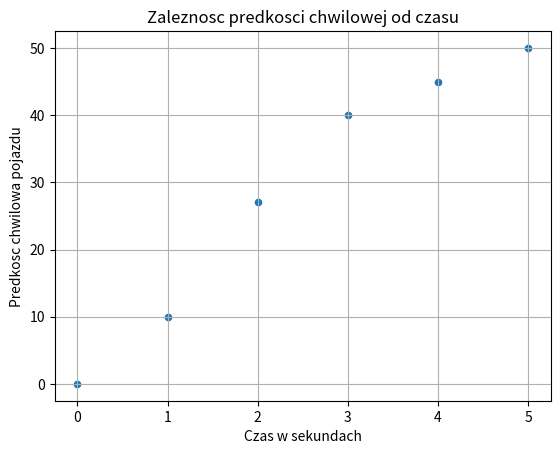

The matplotlib source for this figure:
import pandas as pd
import matplotlib.pyplot as plt

dane = {
    "CZAS": [0,1,2,3,4,5],
    "PREDKOSC": [0, 10, 27, 40, 45, 50]
}

df = pd.DataFrame(dane)
df.plot(
    x='CZAS',
    y='PREDKOSC',
    kind='scatter',
    title="Zaleznosc predkosci chwilowej od czasu",
    xlabel='Czas w sekundach',
    ylabel='Predkosc chwilowa pojazdu'

)

plt.grid(True)
plt.show()